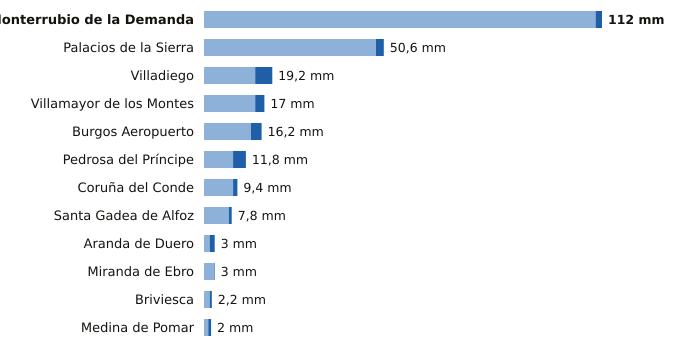

The data file committed next to this chart (first rows):
estacion, provincia, indicativo, mm_6_dias_anteriores, mm_hoy, mm_7_dias, horas_de_hoy
Monterrubio de la Demanda, Burgos, 2302N, 110.2, 1.8, 112.0, 3
Palacios de la Sierra, Burgos, 2298, 48.4, 2.2, 50.6, 6
Villadiego, Burgos, 2285B, 14.4, 4.8, 19.2, 6
Villamayor de los Montes, Burgos, 2311Y, 14.4, 2.6, 17.0, 6
Burgos Aeropuerto, Burgos, 2331, 13.2, 3.0, 16.2, 6
Pedrosa del Príncipe, Burgos, 2290Y, 8.2, 3.6, 11.8, 4
Coruña del Conde, Burgos, 2106B, 8.2, 1.2, 9.4, 2
Santa Gadea de Alfoz, Burgos, 9012E, 7.0, 0.8, 7.8, 3
Aranda de Duero, Burgos, 2117D, 1.6, 1.4, 3.0, 6
Miranda de Ebro, Burgos, 9069C, 2.8, 0.2, 3.0, 5
Briviesca, Burgos, 9031C, 1.6, 0.6, 2.2, 4
Medina de Pomar, Burgos, 9051, 1.2, 0.8, 2.0, 6
